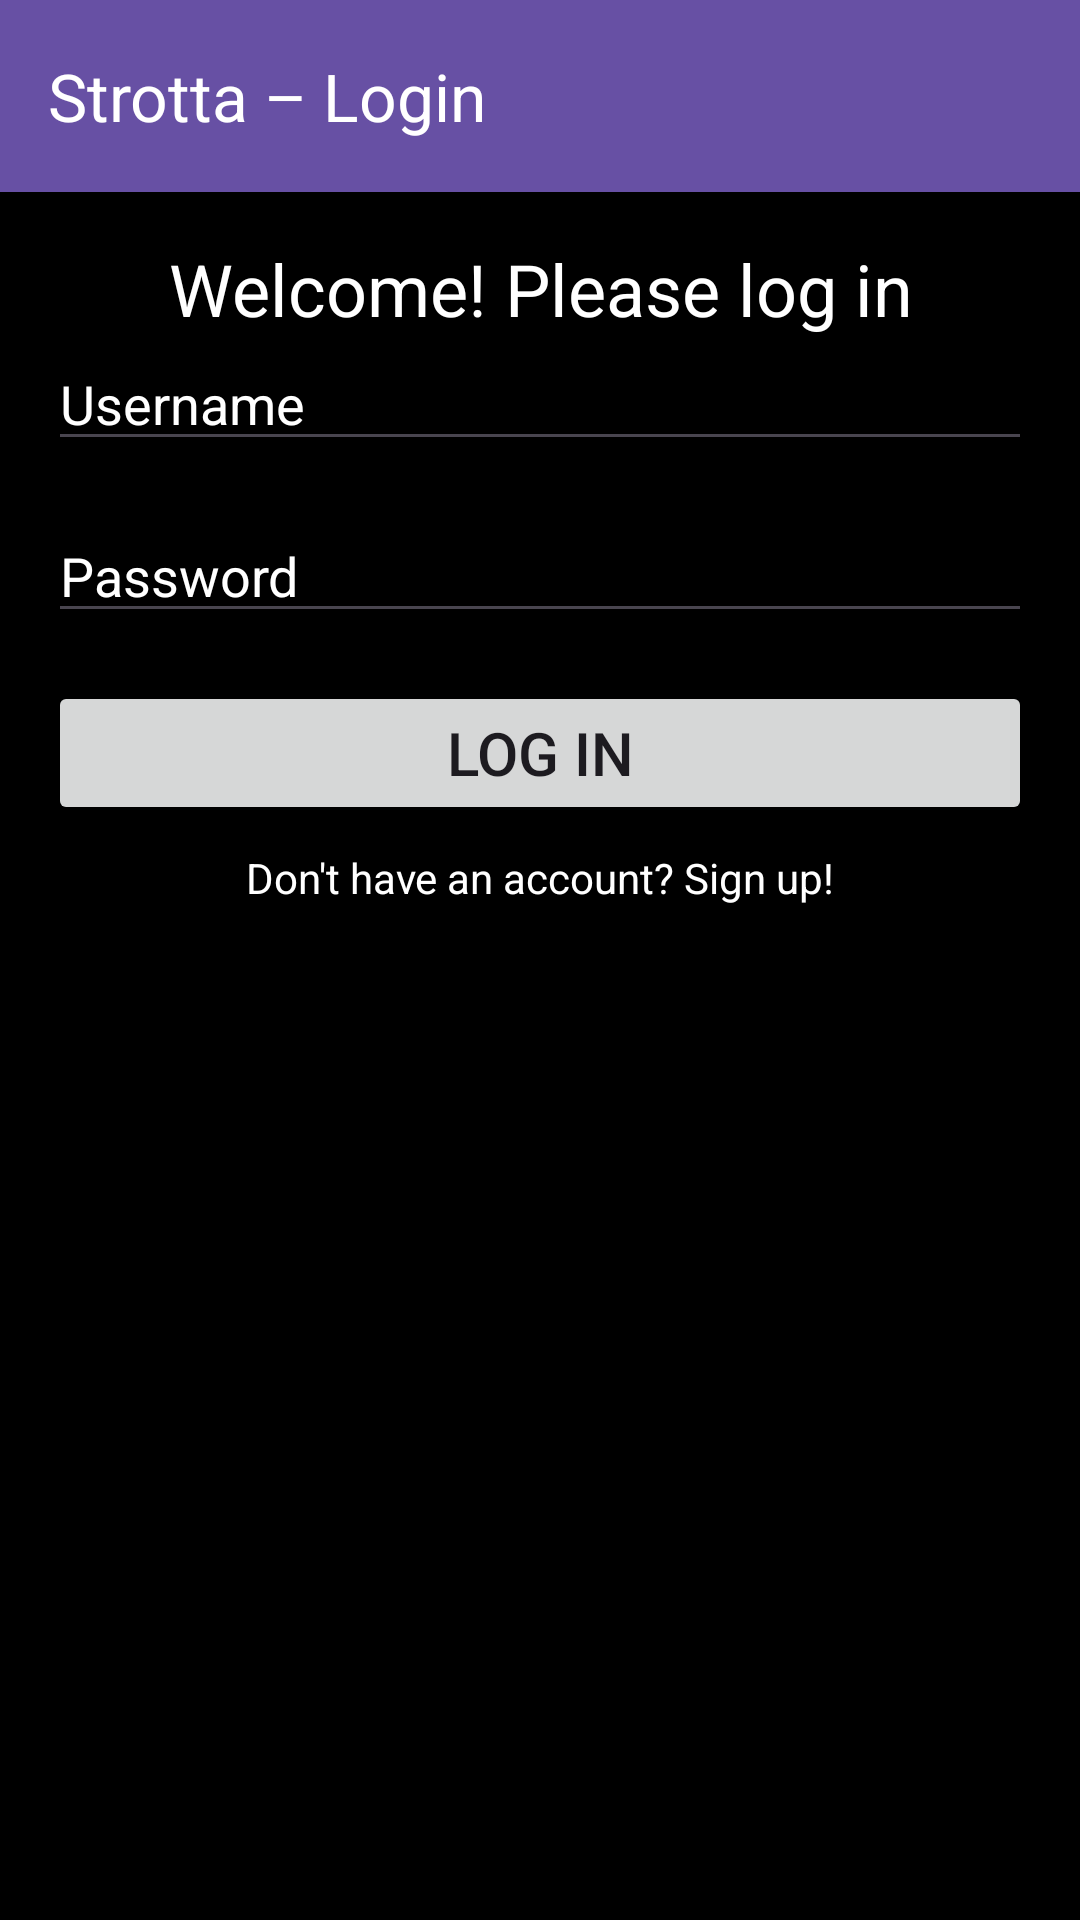

Produce the Android XML layout that renders to this screen, including the resource entries it uses.
<!-- AndroidManifest.xml: application theme Theme.Project_02_exercise_app -->
<!-- res/layout/activity_login.xml -->
<?xml version="1.0" encoding="utf-8"?>
<androidx.constraintlayout.widget.ConstraintLayout xmlns:android="http://schemas.android.com/apk/res/android"
    xmlns:app="http://schemas.android.com/apk/res-auto"
    xmlns:tools="http://schemas.android.com/tools"
    android:layout_width="match_parent"
    android:layout_height="match_parent"
    android:background="#000000"
    android:fitsSystemWindows="true"

    tools:context=".LoginActivity">

    <androidx.appcompat.widget.Toolbar
        android:id="@+id/toolbar"
        android:layout_width="0dp"
        android:layout_height="?attr/actionBarSize"
        android:background="?attr/colorPrimary"
        app:layout_constraintEnd_toEndOf="parent"
        app:layout_constraintStart_toStartOf="parent"
        app:layout_constraintTop_toTopOf="parent"
        app:title="Strotta – Login"
        app:titleTextColor="@android:color/white" />

    <TextView
        android:id="@+id/titleLoginTextView"
        android:layout_width="match_parent"
        android:layout_height="wrap_content"
        android:layout_margin="16dp"
        android:gravity="center"
        android:text="Welcome! Please log in"
        android:textColor="#FFFFFF"
        android:textSize="24sp"
        app:layout_constraintTop_toBottomOf="@id/toolbar" />

    <EditText
        android:id="@+id/userNameLoginEditText"
        android:layout_width="0dp"
        android:layout_height="wrap_content"
        android:layout_marginHorizontal="16dp"
        android:hint="Username"
        android:inputType="text"
        android:textColor="#FFFFFF"
        android:textColorHint="#FFFFFF"
        android:textSize="18sp"
        app:layout_constraintEnd_toEndOf="parent"
        app:layout_constraintStart_toStartOf="parent"
        app:layout_constraintTop_toBottomOf="@id/titleLoginTextView" />

    <EditText
        android:id="@+id/passwordLoginEditText"
        android:layout_width="0dp"
        android:layout_height="wrap_content"
        android:layout_margin="16dp"
        android:hint="Password"
        android:inputType="textPassword"
        android:textColor="#FFFFFF"
        android:textColorHint="#FFFFFF"
        android:textSize="18sp"
        app:layout_constraintEnd_toEndOf="parent"
        app:layout_constraintStart_toStartOf="parent"
        app:layout_constraintTop_toBottomOf="@id/userNameLoginEditText" />

    <Button
        android:id="@+id/loginButton"
        android:layout_width="0dp"
        android:layout_height="wrap_content"
        android:layout_margin="16dp"
        android:text="Log in"
        android:textSize="20sp"
        app:layout_constraintEnd_toEndOf="parent"
        app:layout_constraintStart_toStartOf="parent"
        app:layout_constraintTop_toBottomOf="@id/passwordLoginEditText" />

    <TextView
        android:id="@+id/switchToSignUpTextView"
        android:layout_width="wrap_content"
        android:layout_height="wrap_content"
        android:layout_marginTop="8dp"
        android:text="Don't have an account? Sign up!"
        android:textColor="#FFFFFF"
        android:textSize="14sp"
        app:layout_constraintEnd_toEndOf="parent"
        app:layout_constraintStart_toStartOf="parent"
        app:layout_constraintTop_toBottomOf="@id/loginButton" />
</androidx.constraintlayout.widget.ConstraintLayout>
<!-- resources referenced by this layout -->
<resources>
  <style name="Theme.Project_02_exercise_app" parent="Base.Theme.Project_02_exercise_app" />
  <style name="Base.Theme.Project_02_exercise_app" parent="Theme.Material3.DayNight.NoActionBar">
          
          
      </style>
</resources>
